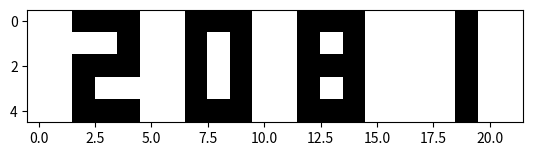

This chart was generated by the following Python code:
import random
import numpy as np
import matplotlib.pyplot as plt 
import time
import pandas as pd


print("Exercise 1.4.1")
result = ""
for x in range(10):
    if(x<5):
        result += "x"            
    else:
        result = result[1:]
    print(result)


print("\nExercise 1.4.2")
input_str = "n45as29@#8ss6"
result = 0
for i in range(0,len(input_str)):
    if(input_str[i].isnumeric()):
        result += int(input_str[i])
print(result)
   

print("\nExercise 1.4.3")
number = random.randint(0,100)
result = ""
print("number:", number)
while(number!=0):
    if(number % 2 == 1):
        result = "1" +result
    else:
        result = "0" + result
    number = number // 2
    print(number)
print("result:", result)


print("\nExercise 1.5.1")
def fibonaci(upper_threshold: int) -> list:
    list = [0]
    if(upper_threshold >= 1):
        list.append(1)
    i=2
    while (upper_threshold > 1):
        temp = list[i-2] + list[i-1]
        if(temp <= upper_threshold):
            list.append(temp)
        else:
            break
        i += 1
    return list

print(fibonaci(10))


print("\nExercise 1.5.2")
def displayAsDigi(number: int) -> None:
    numbers = { 1: ['  x','  x','  x','  x','  x'],
                2: ['xxx','  x','xxx','x  ','xxx'],
                3: ['xxx','  x','xxx','  x','xxx'],
                4: ['x x','x x','xxx','  x','  x'],
                5: ['xxx','x  ','xxx','  x','xxx'],
                6: ['xxx','x  ','xxx','x x','xxx'],
                7: ['xxx','  x','  x','  x','  x'],
                8: ['xxx','x x','xxx','x x','xxx'],
                9: ['xxx','x x','xxx','  x','  x'],
                0: ['xxx','x x','x x','x x','xxx']}
    numberDigi = ''
    for i in range(5):
        for x in str(number):
            numberDigi += numbers[int(x)][i] + "  "
        numberDigi += '\n'
    print(numberDigi)

displayAsDigi(8765942310)


print("\n\n\nExercise 2\n1---")
x = np.arange(25,0,-1).reshape(5,5)
print(x)

def cutMatrixLoop(userThreshold: int, matrix):
    t1 = time.time()
    for index, x in np.ndenumerate(matrix):
        if(x <= userThreshold):
            matrix[index] = 0
    print("Execution time : ",time.time() - t1)
    return matrix

print(result)
t1 = time.time()
print("The threshold is 12 for loop\n", cutMatrixLoop(12,x))
print("Execution time : ",time.time() - t1)


print(np.where(x>20, x, -0))


print("\n2---")

def show_in_digi(input_integer: int) -> None:
    numbersBool = {
                1: [[False,False,True],[False,False,True],[False,False,True],[False,False,True],[False,False,True]],
                2: [[True,True,True],[False,False,True],[True,True,True],[True,False,False],[True,True,True]],
                3: [[True,True,True],[False,False,True],[True,True,True],[False,False,True],[True,True,True]],
                4: [[True,False,True],[True,False,True],[True,True,True],[False,False,True],[False,False,True]],
                5: [[True,True,True],[True,False,False],[True,True,True],[False,False,True],[True,True,True]],
                6: [[True,True,True],[True,False,False],[True,True,True],[True,False,True],[True,True,True]],
                7: [[True,True,True],[False,False,True],[False,False,True],[False,False,True],[False,False,True]],
                8: [[True,True,True],[True,False,True],[True,True,True],[True,False,True],[True,True,True]],
                9: [[True,True,True],[True,False,True],[True,True,True],[False,False,True],[False,False,True]],
                0: [[True,True,True],[True,False,True],[True,False,True],[True,False,True],[True,True,True]],
                10: [[False,False],[False,False],[False,False],[False,False],[False,False]]} 
    result = numbersBool[10]
    for x in str(input_integer):
        result = np.concatenate((result,numbersBool[int(x)]), axis = 1)
        result = np.concatenate((result,numbersBool[10]), axis = 1)

    plt.imshow(result,cmap= 'binary')    
    plt.show()

show_in_digi(2081)
